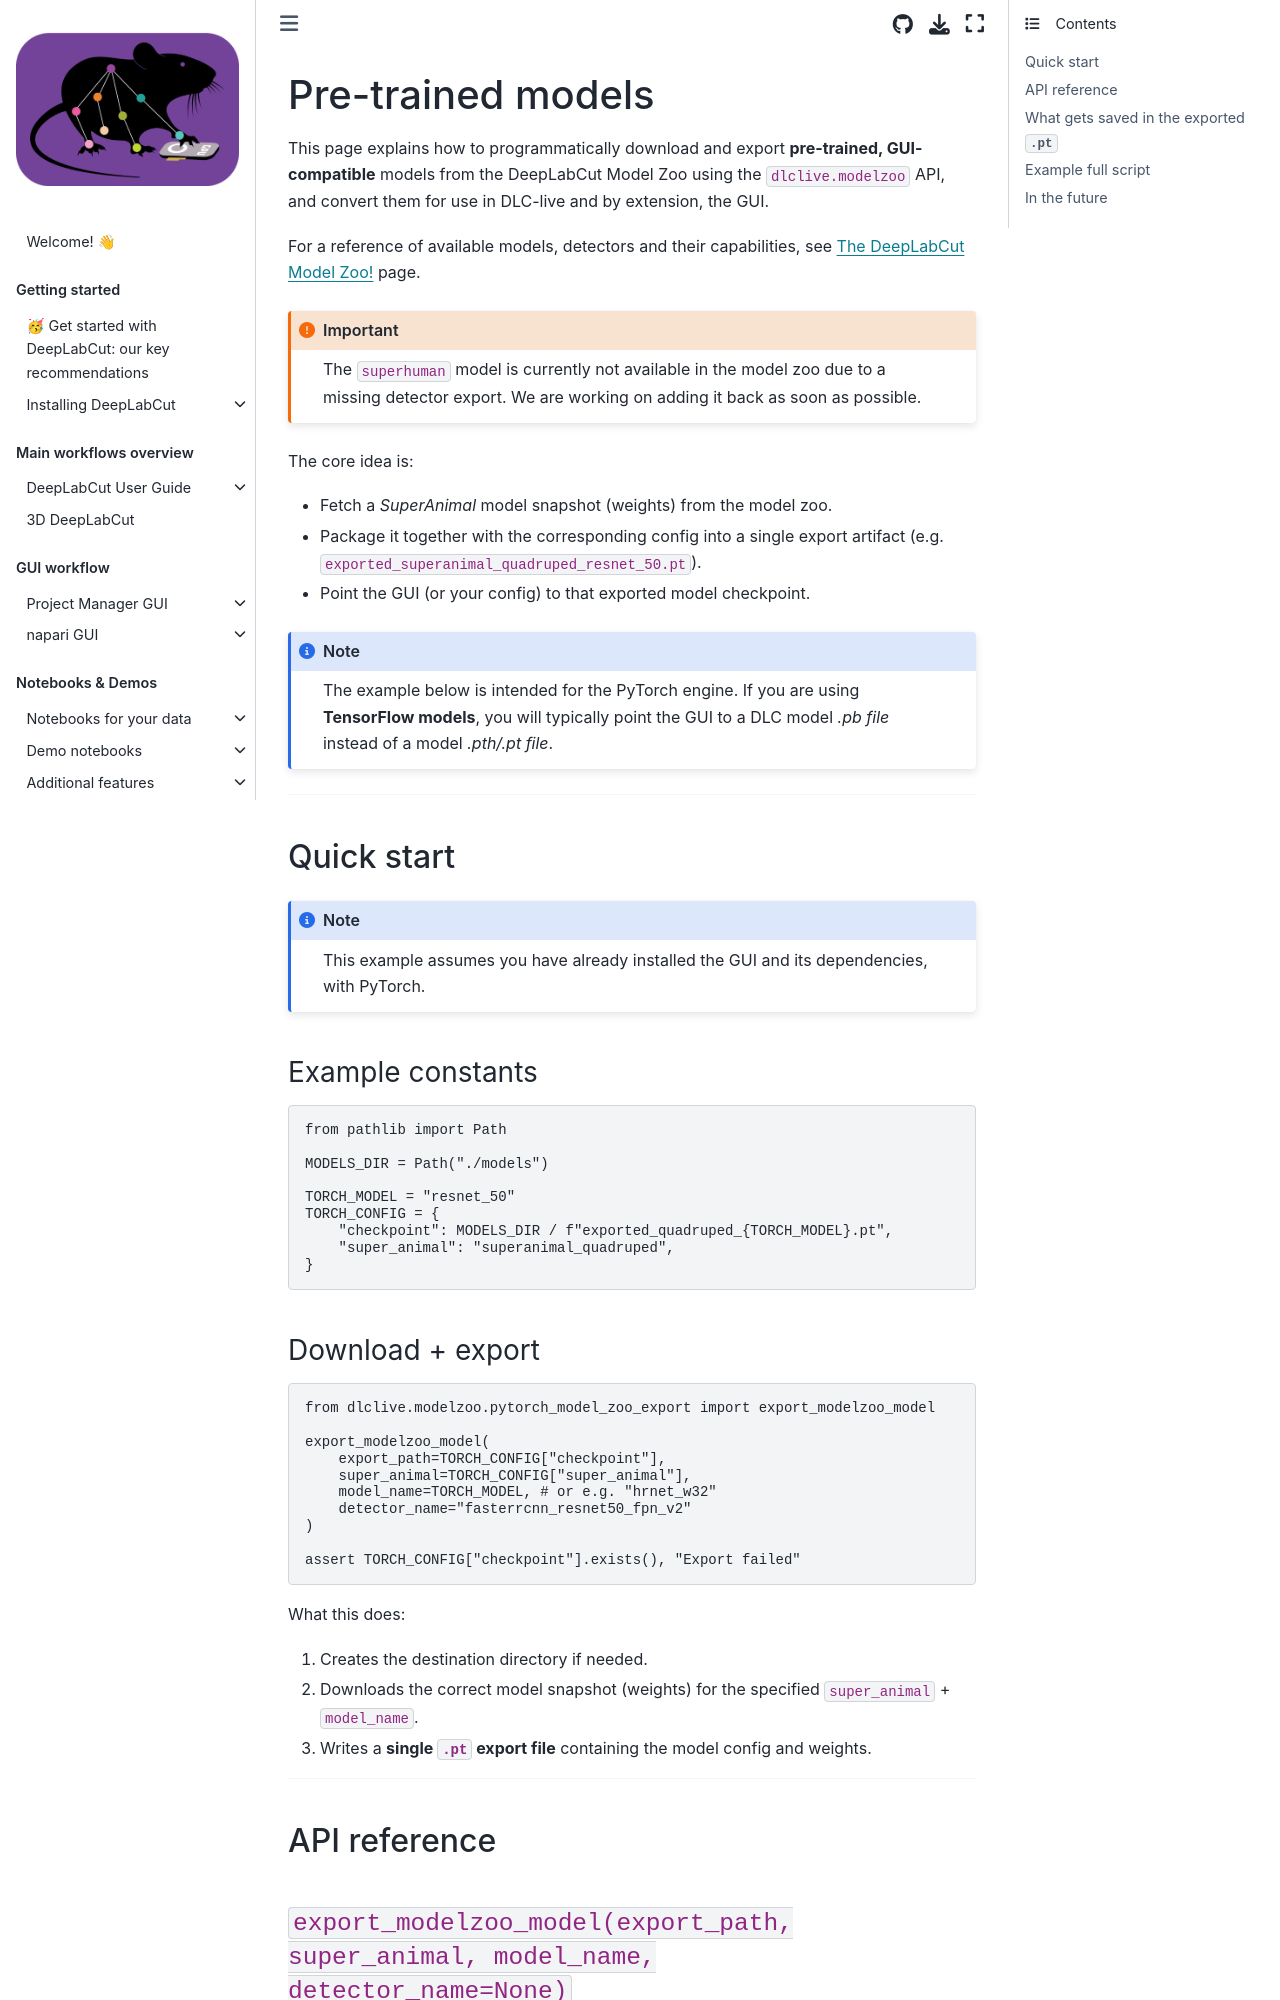

repository: DeepLabCut/DeepLabCut · page: docs/dlc-live/dlc-live-gui/user_guide/misc/modelzoo_downloads.html · generator: jekyll

---
deeplabcut:
  last_metadata_updated: '2026-03-17'
  ignore: false
---

(file:dlclivegui-pretrained-models)=

# Pre-trained models

This page explains how to programmatically download and export **pre-trained, GUI-compatible** models from the DeepLabCut Model Zoo using the `dlclive.modelzoo` API, and convert them for use in DLC-live and by extension, the GUI.

For a reference of available models, detectors and their capabilities, see {ref}`file:model-zoo` page.

```{important}
The `superhuman` model is currently not available in the model zoo due to a missing detector export. We are working on adding it back as soon as possible.
```

The core idea is:

- Fetch a *SuperAnimal* model snapshot (weights) from the model zoo.
- Package it together with the corresponding config into a single export artifact (e.g. `exported_superanimal_quadruped_resnet_50.pt`).
- Point the GUI (or your config) to that exported model checkpoint.

```{note}
The example below is intended for the PyTorch engine.
If you are using **TensorFlow models**, you will typically point the GUI to a DLC model *.pb file* instead of a model *.pth/.pt file*.
```

______________________________________________________________________

## Quick start

```{note}
This example assumes you have already installed the GUI and its dependencies, with PyTorch.
```

### Example constants

```python
from pathlib import Path

MODELS_DIR = Path("./models")

TORCH_MODEL = "resnet_50"
TORCH_CONFIG = {
    "checkpoint": MODELS_DIR / f"exported_quadruped_{TORCH_MODEL}.pt",
    "super_animal": "superanimal_quadruped",
}
```

### Download + export

```python
from dlclive.modelzoo.pytorch_model_zoo_export import export_modelzoo_model

export_modelzoo_model(
    export_path=TORCH_CONFIG["checkpoint"],
    super_animal=TORCH_CONFIG["super_animal"],
    model_name=TORCH_MODEL, # or e.g. "hrnet_w32"
    detector_name="fasterrcnn_resnet50_fpn_v2"
)

assert TORCH_CONFIG["checkpoint"].exists(), "Export failed"
```

What this does:

1. Creates the destination directory if needed.
1. Downloads the correct model snapshot (weights) for the specified `super_animal` + `model_name`.
1. Writes a **single `.pt` export file** containing the model config and weights.

______________________________________________________________________

## API reference
